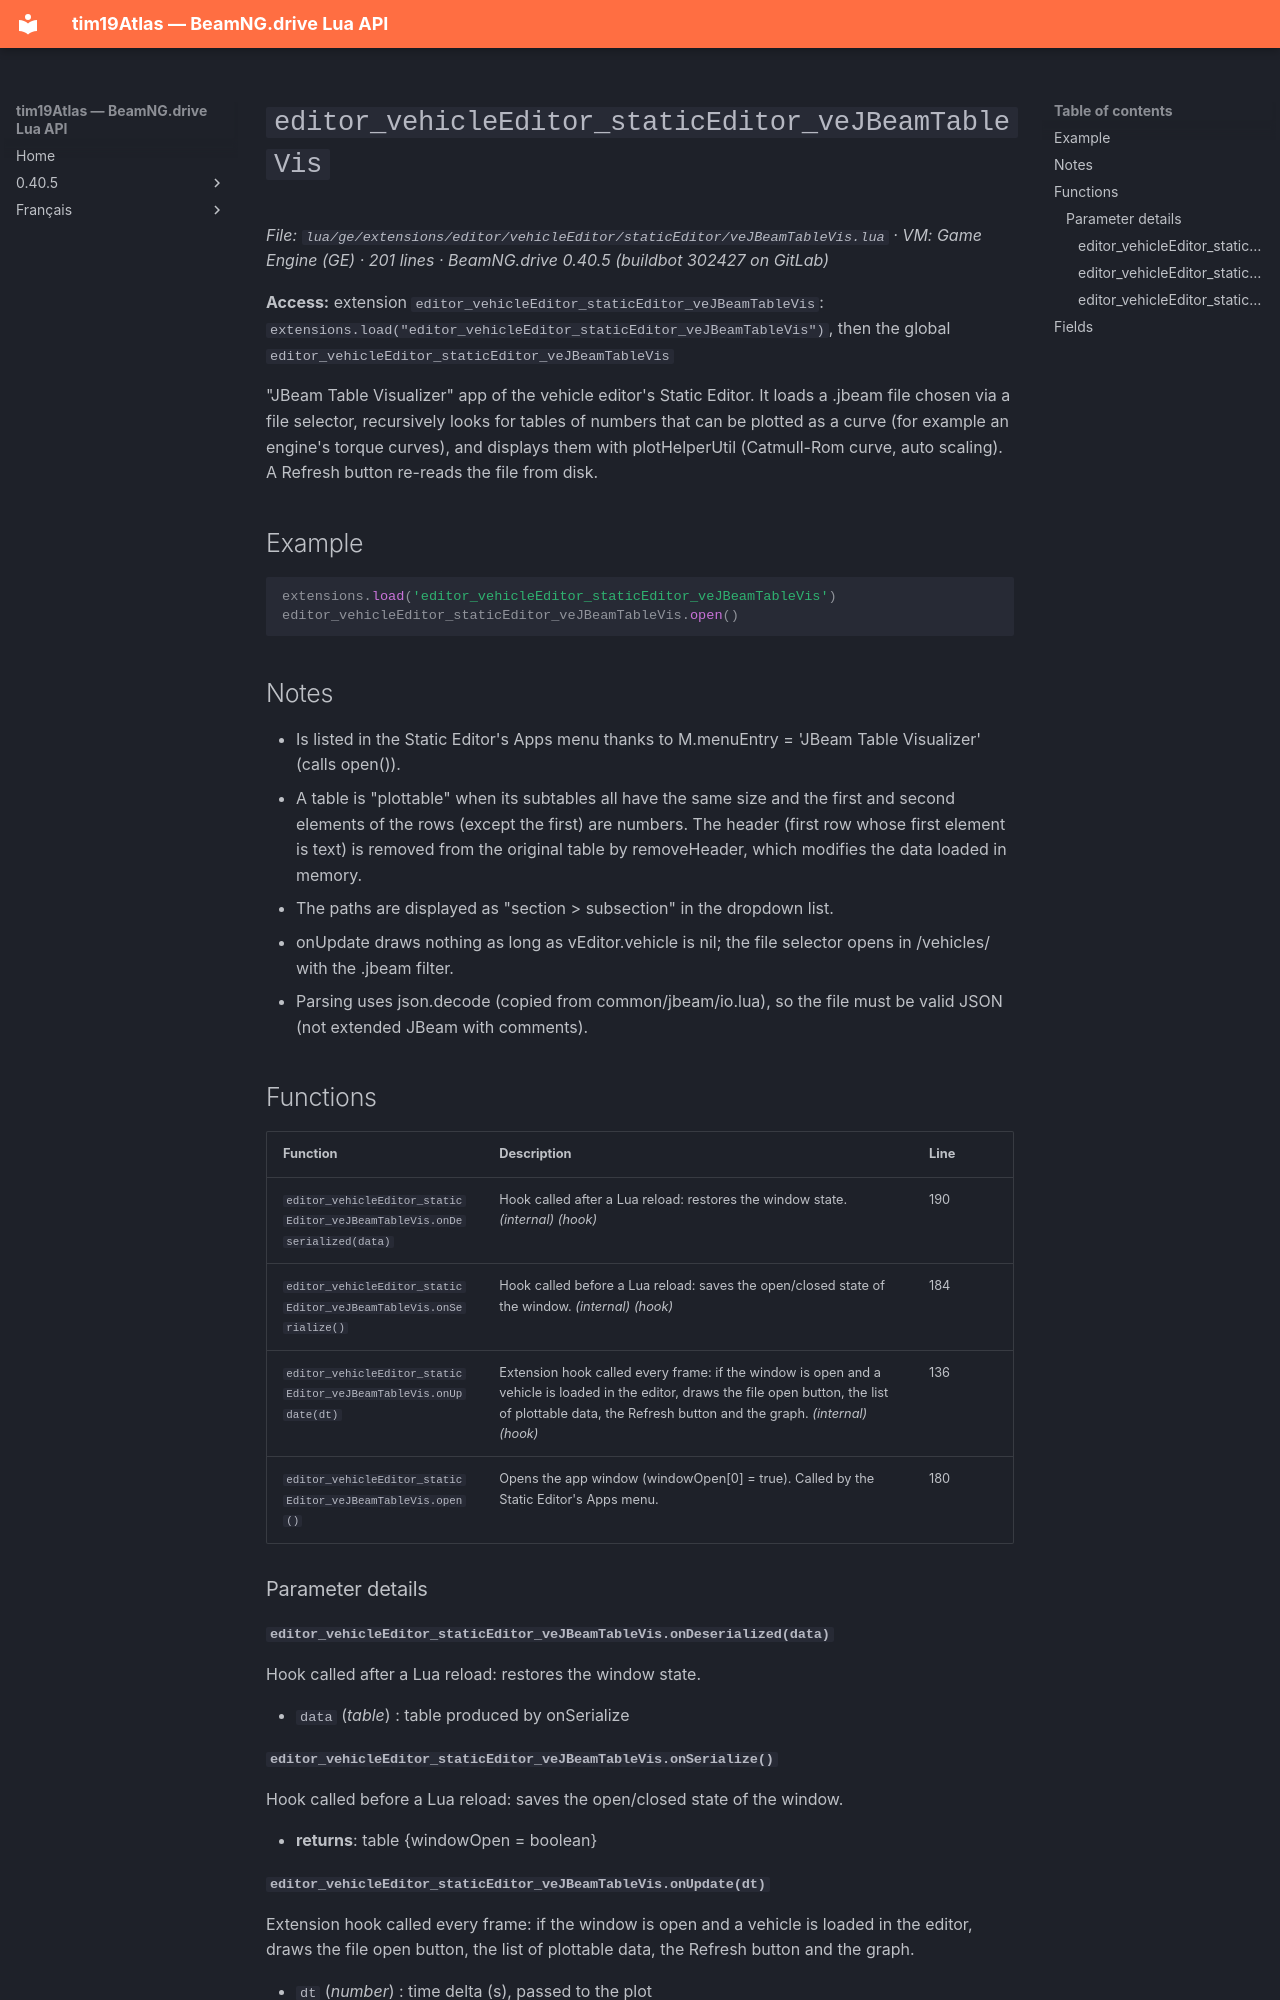

repository: Tim0219800/beamng-lua-atlas · page: 0.40.5/ge/extensions/editor/vehicleEditor/staticEditor/veJBeamTableVis.html · generator: mkdocs

# `editor_vehicleEditor_staticEditor_veJBeamTableVis`

*File: `lua/ge/extensions/editor/vehicleEditor/staticEditor/veJBeamTableVis.lua` · VM: Game Engine (GE) · 201 lines · BeamNG.drive 0.40.5 (buildbot 302427 on GitLab)*

**Access:** extension `editor_vehicleEditor_staticEditor_veJBeamTableVis`: `extensions.load("editor_vehicleEditor_staticEditor_veJBeamTableVis")`, then the global `editor_vehicleEditor_staticEditor_veJBeamTableVis`

"JBeam Table Visualizer" app of the vehicle editor's Static Editor. It loads a .jbeam file chosen via a file selector, recursively looks for tables of numbers that can be plotted as a curve (for example an engine's torque curves), and displays them with plotHelperUtil (Catmull-Rom curve, auto scaling). A Refresh button re-reads the file from disk.

## Example

```lua
extensions.load('editor_vehicleEditor_staticEditor_veJBeamTableVis')
editor_vehicleEditor_staticEditor_veJBeamTableVis.open()
```

## Notes

- Is listed in the Static Editor's Apps menu thanks to M.menuEntry = 'JBeam Table Visualizer' (calls open()).
- A table is "plottable" when its subtables all have the same size and the first and second elements of the rows (except the first) are numbers. The header (first row whose first element is text) is removed from the original table by removeHeader, which modifies the data loaded in memory.
- The paths are displayed as "section > subsection" in the dropdown list.
- onUpdate draws nothing as long as vEditor.vehicle is nil; the file selector opens in /vehicles/ with the .jbeam filter.
- Parsing uses json.decode (copied from common/jbeam/io.lua), so the file must be valid JSON (not extended JBeam with comments).

## Functions

| Function | Description | Line |
|---|---|---|
| `editor_vehicleEditor_staticEditor_veJBeamTableVis.onDeserialized(data)` | Hook called after a Lua reload: restores the window state. *(internal)* *(hook)* | 190 |
| `editor_vehicleEditor_staticEditor_veJBeamTableVis.onSerialize()` | Hook called before a Lua reload: saves the open/closed state of the window. *(internal)* *(hook)* | 184 |
| `editor_vehicleEditor_staticEditor_veJBeamTableVis.onUpdate(dt)` | Extension hook called every frame: if the window is open and a vehicle is loaded in the editor, draws the file open button, the list of plottable data, the Refresh button and the graph. *(internal)* *(hook)* | 136 |
| `editor_vehicleEditor_staticEditor_veJBeamTableVis.open()` | Opens the app window (windowOpen[0] = true). Called by the Static Editor's Apps menu. | 180 |

### Parameter details

#### `editor_vehicleEditor_staticEditor_veJBeamTableVis.onDeserialized(data)`

Hook called after a Lua reload: restores the window state.

- `data` (*table*) : table produced by onSerialize

#### `editor_vehicleEditor_staticEditor_veJBeamTableVis.onSerialize()`

Hook called before a Lua reload: saves the open/closed state of the window.

- **returns**: table {windowOpen = boolean}
